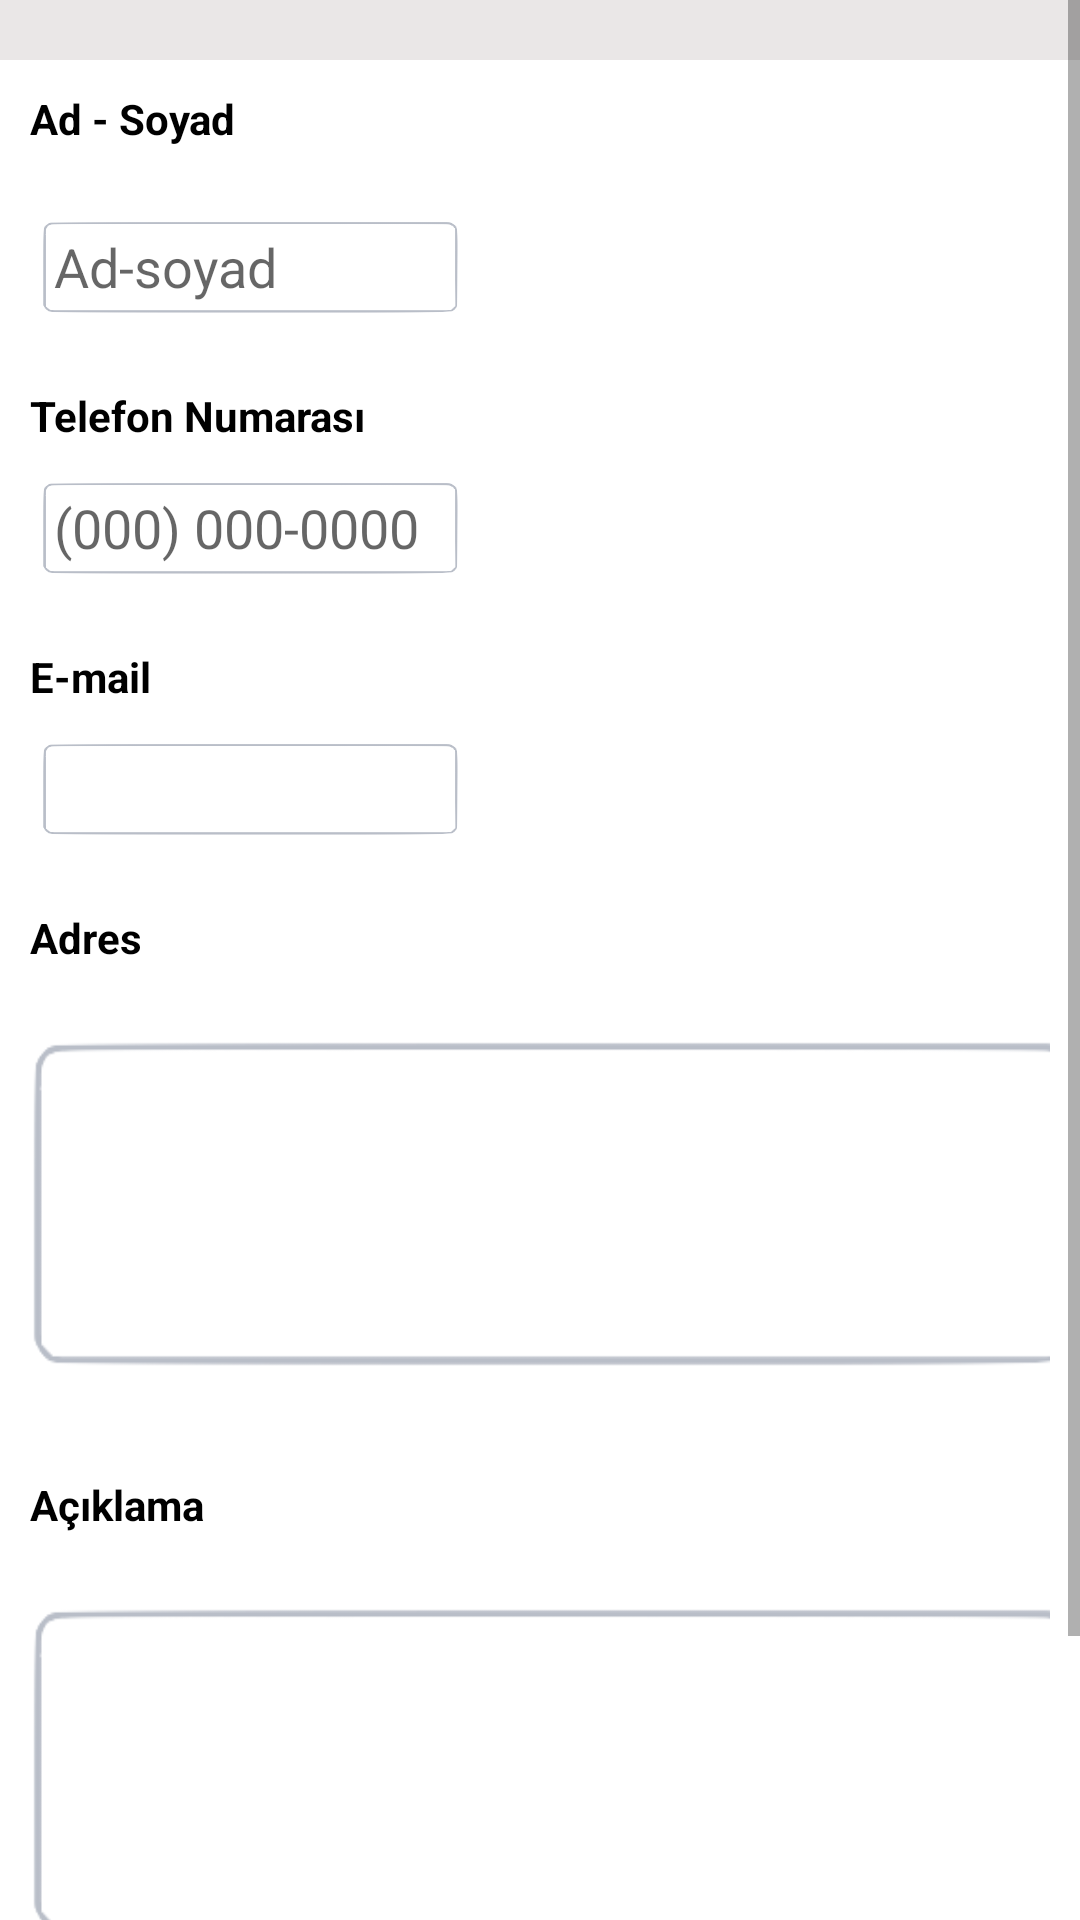

Layout XML and referenced resources for this Android screen:
<!-- AndroidManifest.xml: application theme Theme.DonemProjesi -->
<!-- res/layout/activity_yardim_activitiy.xml -->
<?xml version="1.0" encoding="utf-8"?>
<ScrollView

    xmlns:android="http://schemas.android.com/apk/res/android"
    xmlns:app="http://schemas.android.com/apk/res-auto"
    xmlns:tools="http://schemas.android.com/tools"
    android:layout_width="match_parent"
    android:layout_height="match_parent"
    tools:context=".yardimActivitiy">


        <RelativeLayout
            android:layout_width="match_parent"
            android:layout_height="wrap_content"
            android:paddingLeft="0dp"
            android:paddingTop="20dp"

            android:background="#EAE7E7">


            <LinearLayout
                android:layout_width="381dp"
                android:layout_height="match_parent"
                android:layout_centerInParent="true"
                android:background="@color/white"
                android:orientation="vertical"
                android:paddingLeft="10dp"

                android:paddingTop="20dp"
                android:paddingRight="10dp">

                <TextView
                    android:layout_width="wrap_content"
                    android:layout_height="wrap_content"
                    android:text="Ad - Soyad"
                    android:textColor="@color/black"
                    android:textStyle="bold" />


                <EditText
                    android:id="@+id/adSoyadEdt"
                    android:layout_width="147dp"
                    android:layout_height="40dp"
                    android:layout_marginTop="20dp"
                    android:background="@drawable/rounded_background"
                    android:hint="Ad-soyad"
                    android:padding="8dp" />

                <TextView
                    android:layout_width="wrap_content"
                    android:layout_height="wrap_content"
                    android:layout_marginTop="20dp"
                    android:text="Telefon Numarası"
                    android:textColor="@color/black"
                    android:textStyle="bold" />

                <EditText
                    android:id="@+id/telefonEdt"
                    android:layout_width="147dp"
                    android:layout_height="40dp"
                    android:layout_marginTop="8dp"
                    android:background="@drawable/rounded_background"
                    android:hint="(000) 000-0000"
                    android:inputType="phone"
                    android:padding="8dp" />

                <TextView
                    android:layout_width="wrap_content"
                    android:layout_height="wrap_content"
                    android:layout_marginTop="20dp"
                    android:text="E-mail"
                    android:textColor="@color/black"
                    android:textStyle="bold" />

                <EditText
                    android:id="@+id/emailEdt"
                    android:layout_width="147dp"
                    android:layout_height="40dp"
                    android:layout_marginTop="8dp"
                    android:background="@drawable/rounded_background"
                    android:inputType="textEmailAddress"
                    android:padding="8dp" />

                <TextView
                    android:layout_width="wrap_content"
                    android:layout_height="wrap_content"
                    android:layout_marginTop="20dp"
                    android:text="Adres"
                    android:textColor="@color/black"
                    android:textStyle="bold" />


                <EditText
                    android:id="@+id/adresEdt"
                    android:layout_width="369dp"
                    android:layout_height="142dp"
                    android:layout_marginLeft="-10dp"
                    android:layout_marginTop="8dp"
                    android:background="@drawable/rounded_background"
                    android:gravity="top"
                    android:inputType="textMultiLine"
                    android:lines="5"
                    android:paddingLeft="16dp"
                    android:paddingTop="21dp"
                    android:singleLine="false" />

                <TextView
                    android:layout_width="wrap_content"
                    android:layout_height="wrap_content"
                    android:layout_marginTop="20dp"
                    android:text="Açıklama"
                    android:textColor="@color/black"
                    android:textStyle="bold" />


                <EditText
                    android:id="@+id/aciklamaEdt"
                    android:layout_width="369dp"
                    android:layout_height="142dp"
                    android:layout_marginLeft="-10dp"
                    android:layout_marginTop="8dp"
                    android:background="@drawable/rounded_background"
                    android:inputType="textMultiLine"
                    android:padding="8dp" />

                <Button
                    android:id="@+id/kaydetYardim"
                    android:layout_width="371dp"
                    android:layout_height="50dp"
                    android:layout_marginTop="30dp"
                    android:onClick="kaydetSql"
                    android:text="Kaydet" />


            </LinearLayout>
        </RelativeLayout>


</ScrollView>
<!-- resources referenced by this layout -->
<resources>
  <color name="black">#FF000000</color>
  <color name="white">#FFFFFFFF</color>
  <!-- drawable rounded_background: png bitmap (drawable, 10175 bytes) -->
  <style name="Theme.DonemProjesi" parent="Theme.MaterialComponents.DayNight.NoActionBar">
          
          <item name="colorPrimary">@color/purple_500</item>
          <item name="colorPrimaryVariant">@color/purple_700</item>
          <item name="colorOnPrimary">@color/white</item>
          
          <item name="colorSecondary">@color/teal_200</item>
          <item name="colorSecondaryVariant">@color/teal_700</item>
          <item name="colorOnSecondary">@color/black</item>
          
          <item name="android:statusBarColor">?attr/colorPrimaryVariant</item>
          
      </style>
  <color name="purple_500">#EE0038</color>
  <color name="purple_700">#006BB3</color>
  <color name="teal_200">#FF03DAC5</color>
  <color name="teal_700">#FF018786</color>
</resources>
